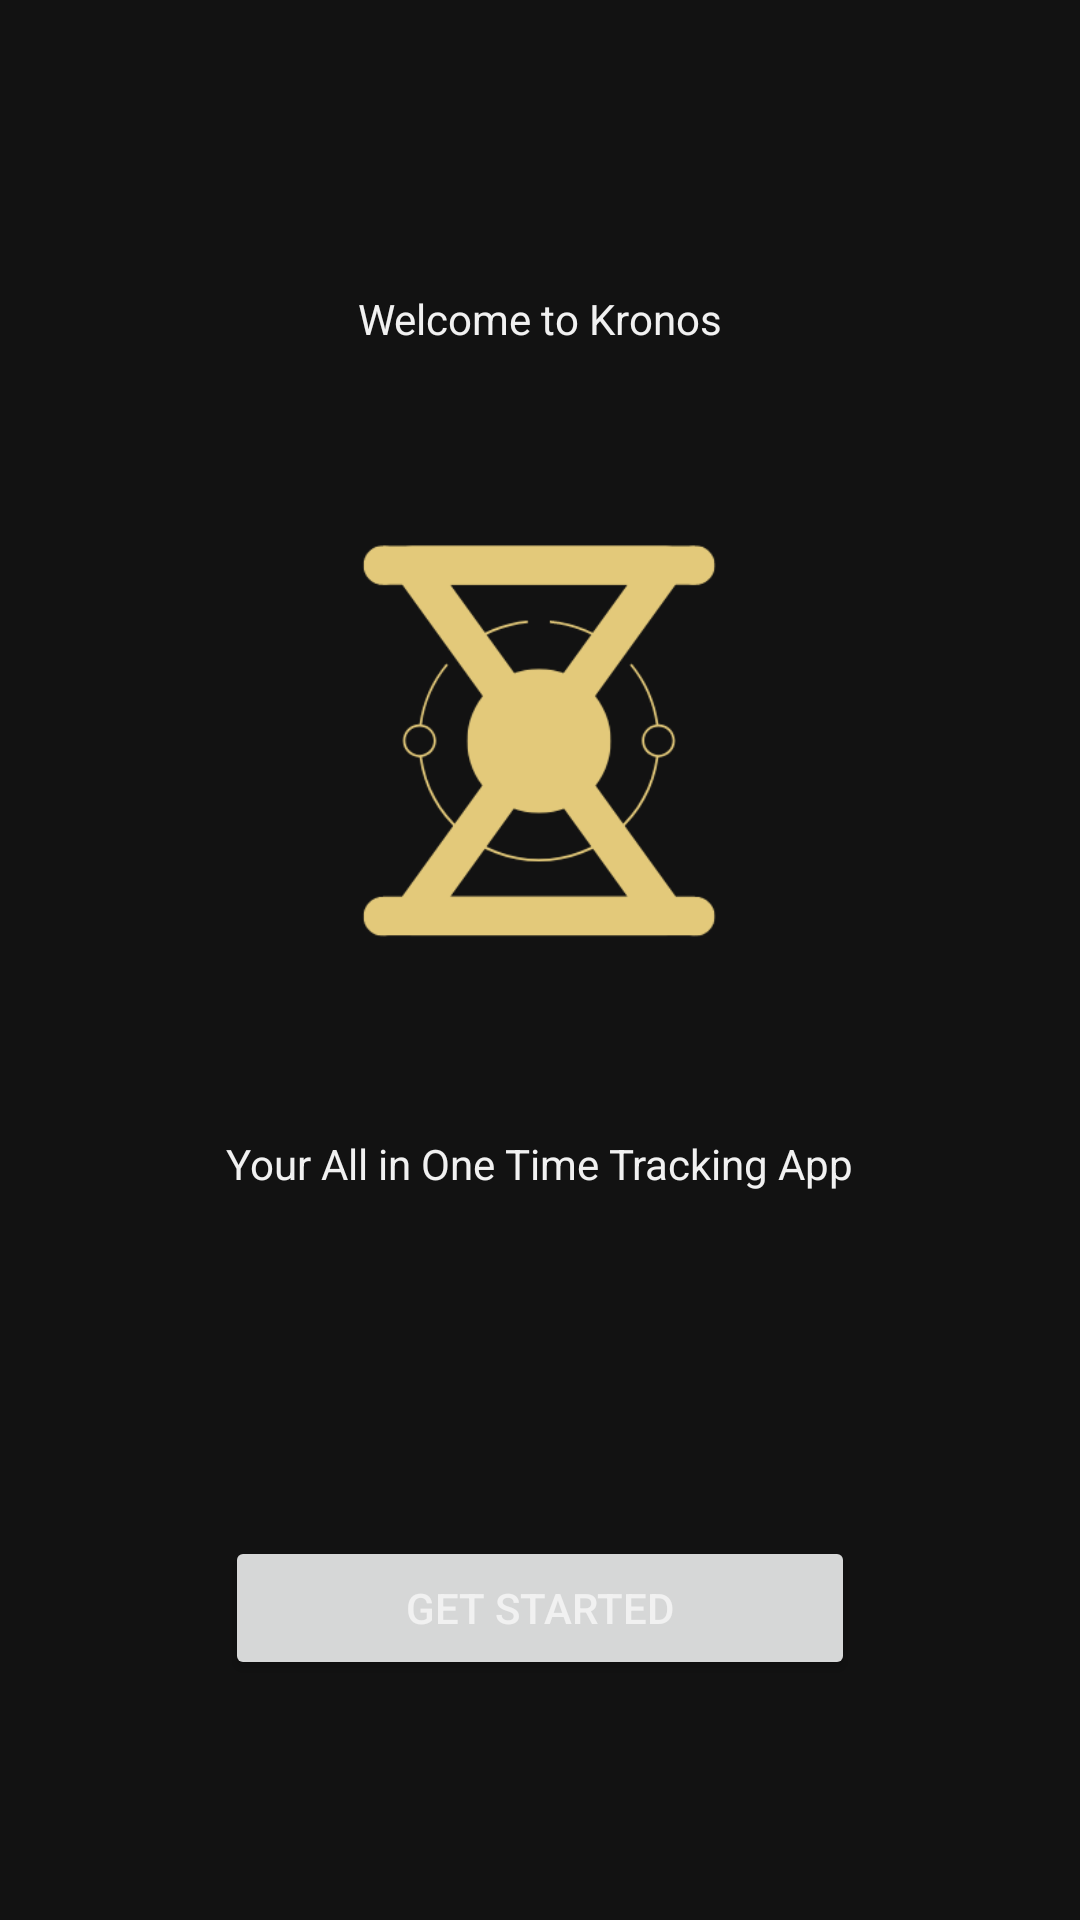

Write the Android layout XML for this screen, with the resource values it uses.
<!-- AndroidManifest.xml: application theme Theme.Kronos -->
<!-- res/layout/activity_main.xml -->
<?xml version="1.0" encoding="utf-8"?>
<androidx.constraintlayout.widget.ConstraintLayout xmlns:android="http://schemas.android.com/apk/res/android"
    xmlns:app="http://schemas.android.com/apk/res-auto"
    xmlns:tools="http://schemas.android.com/tools"
    android:layout_width="match_parent"
    android:layout_height="match_parent"
    tools:context=".MainActivity">

    <Button
        android:id="@+id/get_started_button"
        android:layout_width="210dp"
        android:layout_height="wrap_content"
        android:layout_marginBottom="80dp"
        android:text="Get Started"
        app:layout_constraintBottom_toBottomOf="parent"
        app:layout_constraintEnd_toEndOf="parent"
        app:layout_constraintStart_toStartOf="parent" />

    <TextView
        android:id="@+id/textView17"
        android:layout_width="wrap_content"
        android:layout_height="wrap_content"
        android:layout_marginBottom="300dp"
        android:text="Welcome to Kronos"
        app:layout_constraintBottom_toTopOf="@+id/get_started_button"
        app:layout_constraintEnd_toEndOf="parent"
        app:layout_constraintStart_toStartOf="parent"
        app:layout_constraintTop_toTopOf="parent" />

    <TextView
        android:id="@+id/textView18"
        android:layout_width="wrap_content"
        android:layout_height="wrap_content"
        android:layout_marginTop="20dp"
        android:text="Your All in One Time Tracking App"
        app:layout_constraintBottom_toBottomOf="parent"
        app:layout_constraintEnd_toEndOf="parent"
        app:layout_constraintStart_toStartOf="parent"
        app:layout_constraintTop_toBottomOf="@+id/textView17" />

    <ImageView
        android:id="@+id/imageView2"
        android:layout_width="228dp"
        android:layout_height="270dp"
        app:layout_constraintBottom_toTopOf="@+id/textView18"
        app:layout_constraintEnd_toEndOf="parent"
        app:layout_constraintHorizontal_bias="0.497"
        app:layout_constraintStart_toStartOf="parent"
        app:layout_constraintTop_toBottomOf="@+id/textView17"
        app:srcCompat="@drawable/chronos" />
</androidx.constraintlayout.widget.ConstraintLayout>
<!-- resources referenced by this layout -->
<resources>
  <!-- drawable chronos: png bitmap (drawable, 18133 bytes) -->
  <style name="Theme.Kronos" parent="Base.Theme.Kronos" />
  <style name="Base.Theme.Kronos" parent="Theme.Material3.DayNight.NoActionBar">
          
          
          <item name="android:background">@color/black</item>
          <item name="android:textColor">@color/white</item>
          <item name="colorPrimary">@color/yellow</item>
          <item name="colorOnPrimary">@color/black</item>
          <item name="android:editTextColor">@color/white</item>
      </style>
  <color name="black">#121212</color>
  <color name="white">#F1F1F1</color>
  <color name="yellow">#E2C878</color>
</resources>
